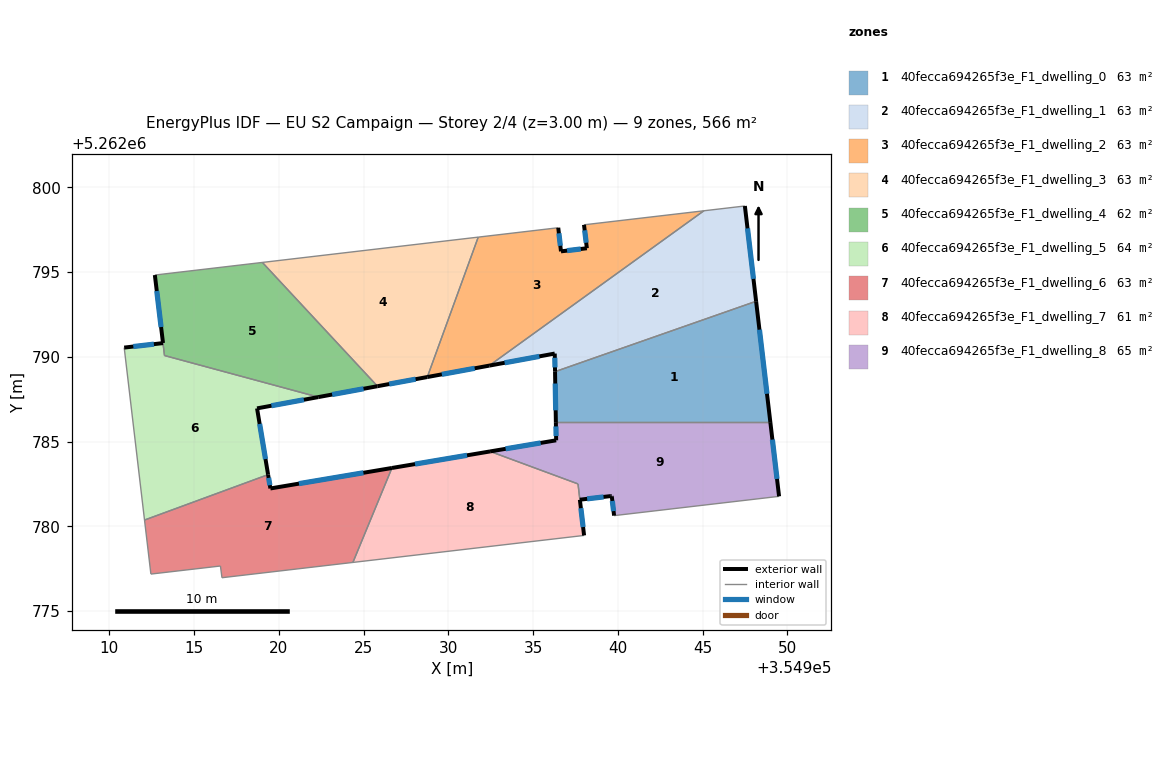
=== STOREY PLAN SPEC (per zone: floor XY polygon, exterior-wall plan segments, windows/doors) ===
zone 1: 40fecca694265f3e_F1_dwelling_0  (62.9 m²)
  floor: (354948.15, 5262793.28) (354948.99, 5262786.15) (354936.34, 5262786.15) (354936.29, 5262789.13)
  exterior wall: (354936.29, 5262789.13) – (354936.34, 5262786.15)  [3.0 m]
    window: (354936.30, 5262788.43) – (354936.33, 5262786.85)  [2.5 m²]
  exterior wall: (354948.99, 5262786.15) – (354948.15, 5262793.28)  [7.2 m]
    window: (354948.79, 5262787.83) – (354948.35, 5262791.61)  [6.1 m²]
  interior walls: 2
zone 2: 40fecca694265f3e_F1_dwelling_1  (62.9 m²)
  floor: (354947.49, 5262798.91) (354948.15, 5262793.28) (354936.29, 5262789.13) (354936.27, 5262790.20) (354932.41, 5262789.49) (354945.07, 5262798.62)
  exterior wall: (354936.27, 5262790.20) – (354936.29, 5262789.13)  [1.1 m]
    window: (354936.28, 5262789.95) – (354936.29, 5262789.38)  [0.9 m²]
  exterior wall: (354932.41, 5262789.49) – (354936.27, 5262790.20)  [3.9 m]
    window: (354933.32, 5262789.65) – (354935.37, 5262790.03)  [3.3 m²]
  exterior wall: (354948.15, 5262793.28) – (354947.49, 5262798.91)  [5.7 m]
    window: (354948.00, 5262794.60) – (354947.65, 5262797.59)  [4.8 m²]
  interior walls: 3
zone 3: 40fecca694265f3e_F1_dwelling_2  (62.9 m²)
  floor: (354945.07, 5262798.62) (354932.41, 5262789.49) (354928.76, 5262788.81) (354931.76, 5262797.07) (354936.48, 5262797.62) (354936.64, 5262796.23) (354938.17, 5262796.41) (354938.00, 5262797.79)
  exterior wall: (354938.17, 5262796.41) – (354936.64, 5262796.23)  [1.5 m]
    window: (354937.81, 5262796.37) – (354937.00, 5262796.27)  [1.3 m²]
  exterior wall: (354938.00, 5262797.79) – (354938.17, 5262796.41)  [1.4 m]
    window: (354938.04, 5262797.47) – (354938.13, 5262796.74)  [1.2 m²]
  exterior wall: (354928.76, 5262788.81) – (354932.41, 5262789.49)  [3.7 m]
    window: (354929.61, 5262788.97) – (354931.55, 5262789.33)  [3.1 m²]
  exterior wall: (354936.64, 5262796.23) – (354936.48, 5262797.62)  [1.4 m]
    window: (354936.60, 5262796.56) – (354936.52, 5262797.29)  [1.2 m²]
  interior walls: 4
zone 4: 40fecca694265f3e_F1_dwelling_3  (62.9 m²)
  floor: (354931.76, 5262797.07) (354928.76, 5262788.81) (354925.81, 5262788.27) (354919.03, 5262795.58)
  exterior wall: (354925.81, 5262788.27) – (354928.76, 5262788.81)  [3.0 m]
    window: (354926.50, 5262788.40) – (354928.06, 5262788.69)  [2.5 m²]
  interior walls: 3
zone 5: 40fecca694265f3e_F1_dwelling_4  (62.2 m²)
  floor: (354919.03, 5262795.58) (354925.81, 5262788.27) (354922.32, 5262787.63) (354913.26, 5262790.08) (354912.68, 5262794.83)
  exterior wall: (354922.32, 5262787.63) – (354925.81, 5262788.27)  [3.6 m]
    window: (354923.14, 5262787.78) – (354924.99, 5262788.12)  [3.0 m²]
  exterior wall: (354912.68, 5262794.83) – (354913.16, 5262790.82)  [4.0 m]
    window: (354912.79, 5262793.89) – (354913.05, 5262791.76)  [3.4 m²]
  interior walls: 4
zone 6: 40fecca694265f3e_F1_dwelling_5  (63.6 m²)
  floor: (354922.32, 5262787.63) (354918.71, 5262786.96) (354919.36, 5262783.06) (354912.07, 5262780.38) (354910.87, 5262790.55) (354913.16, 5262790.82) (354913.25, 5262790.08)
  exterior wall: (354918.71, 5262786.96) – (354922.32, 5262787.63)  [3.7 m]
    window: (354919.56, 5262787.12) – (354921.47, 5262787.47)  [3.1 m²]
  exterior wall: (354919.36, 5262783.06) – (354918.71, 5262786.96)  [4.0 m]
    window: (354919.21, 5262783.97) – (354918.86, 5262786.05)  [3.3 m²]
  exterior wall: (354913.16, 5262790.82) – (354910.87, 5262790.55)  [2.3 m]
    window: (354912.63, 5262790.75) – (354911.41, 5262790.61)  [1.9 m²]
  interior walls: 4
zone 7: 40fecca694265f3e_F1_dwelling_6  (62.9 m²)
  floor: (354926.67, 5262783.45) (354924.37, 5262777.88) (354916.64, 5262776.97) (354916.55, 5262777.67) (354912.45, 5262777.19) (354912.07, 5262780.38) (354919.36, 5262783.06) (354919.50, 5262782.24)
  exterior wall: (354919.50, 5262782.24) – (354919.36, 5262783.06)  [0.8 m]
    window: (354919.47, 5262782.43) – (354919.39, 5262782.86)  [0.7 m²]
  exterior wall: (354926.67, 5262783.45) – (354919.50, 5262782.24)  [7.3 m]
    window: (354924.99, 5262783.17) – (354921.18, 5262782.52)  [6.1 m²]
  interior walls: 6
zone 8: 40fecca694265f3e_F1_dwelling_7  (60.8 m²)
  floor: (354937.65, 5262782.51) (354938.00, 5262779.47) (354924.37, 5262777.88) (354926.67, 5262783.45) (354932.46, 5262784.42)
  exterior wall: (354932.46, 5262784.42) – (354926.67, 5262783.45)  [5.9 m]
    window: (354931.10, 5262784.20) – (354928.03, 5262783.68)  [5.0 m²]
  exterior wall: (354938.00, 5262779.47) – (354937.76, 5262781.57)  [2.1 m]
    window: (354937.95, 5262779.96) – (354937.81, 5262781.08)  [1.8 m²]
  interior walls: 4
zone 9: 40fecca694265f3e_F1_dwelling_8  (65.0 m²)
  floor: (354948.99, 5262786.15) (354949.51, 5262781.78) (354939.77, 5262780.64) (354939.64, 5262781.77) (354939.64, 5262781.80) (354939.58, 5262781.79) (354937.76, 5262781.58) (354937.65, 5262782.51) (354932.46, 5262784.42) (354936.36, 5262785.08) (354936.34, 5262786.15)
  exterior wall: (354936.36, 5262785.08) – (354932.46, 5262784.42)  [4.0 m]
    window: (354935.44, 5262784.93) – (354933.38, 5262784.58)  [3.3 m²]
  exterior wall: (354936.34, 5262786.15) – (354936.36, 5262785.08)  [1.1 m]
    window: (354936.34, 5262785.90) – (354936.35, 5262785.33)  [0.9 m²]
  exterior wall: (354949.51, 5262781.78) – (354948.99, 5262786.15)  [4.4 m]
    window: (354949.39, 5262782.80) – (354949.11, 5262785.12)  [3.7 m²]
  exterior wall: (354939.64, 5262781.77) – (354939.77, 5262780.64)  [1.1 m]
    window: (354939.67, 5262781.50) – (354939.74, 5262780.90)  [1.0 m²]
  exterior wall: (354939.64, 5262781.80) – (354939.64, 5262781.77)  [0.0 m]
  exterior wall: (354939.58, 5262781.79) – (354939.64, 5262781.80)  [0.1 m]
  exterior wall: (354937.76, 5262781.58) – (354939.58, 5262781.79)  [1.8 m]
    window: (354938.18, 5262781.63) – (354939.15, 5262781.74)  [1.6 m²]
  interior walls: 4

=== DERIVED (storey summary) ===
Building: EU S2 Campaign
Storey: 2 of 4  (floor level z = 3.00 m)
Storey gross floor area: 565.9 m²
Zones on this storey: 9
  - 40fecca694265f3e_F1_dwelling_0: floor 62.9 m²; exterior wall 10.2 m (30.5 m²); 2 window(s) 8.6 m²; WWR 28.1%
  - 40fecca694265f3e_F1_dwelling_1: floor 62.9 m²; exterior wall 10.7 m (32.0 m²); 3 window(s) 9.0 m²; WWR 28.1%
  - 40fecca694265f3e_F1_dwelling_2: floor 62.9 m²; exterior wall 8.0 m (24.1 m²); 4 window(s) 6.8 m²; WWR 28.1%
  - 40fecca694265f3e_F1_dwelling_3: floor 62.9 m²; exterior wall 3.0 m (9.0 m²); 1 window(s) 2.5 m²; WWR 28.1%
  - 40fecca694265f3e_F1_dwelling_4: floor 62.2 m²; exterior wall 7.6 m (22.8 m²); 2 window(s) 6.4 m²; WWR 28.1%
  - 40fecca694265f3e_F1_dwelling_5: floor 63.6 m²; exterior wall 9.9 m (29.8 m²); 3 window(s) 8.4 m²; WWR 28.1%
  - 40fecca694265f3e_F1_dwelling_6: floor 62.9 m²; exterior wall 8.1 m (24.3 m²); 2 window(s) 6.8 m²; WWR 28.1%
  - 40fecca694265f3e_F1_dwelling_7: floor 60.8 m²; exterior wall 8.0 m (24.0 m²); 2 window(s) 6.7 m²; WWR 28.1%
  - 40fecca694265f3e_F1_dwelling_8: floor 65.0 m²; exterior wall 12.5 m (37.5 m²); 5 window(s) 10.5 m²; WWR 27.9%
Zone adjacency (shared interzone walls):
  - 40fecca694265f3e_F1_dwelling_0 ↔ 40fecca694265f3e_F1_dwelling_1
  - 40fecca694265f3e_F1_dwelling_0 ↔ 40fecca694265f3e_F1_dwelling_8
  - 40fecca694265f3e_F1_dwelling_1 ↔ 40fecca694265f3e_F1_dwelling_2
  - 40fecca694265f3e_F1_dwelling_2 ↔ 40fecca694265f3e_F1_dwelling_3
  - 40fecca694265f3e_F1_dwelling_3 ↔ 40fecca694265f3e_F1_dwelling_4
  - 40fecca694265f3e_F1_dwelling_4 ↔ 40fecca694265f3e_F1_dwelling_5
  - 40fecca694265f3e_F1_dwelling_5 ↔ 40fecca694265f3e_F1_dwelling_6
  - 40fecca694265f3e_F1_dwelling_6 ↔ 40fecca694265f3e_F1_dwelling_7
  - 40fecca694265f3e_F1_dwelling_7 ↔ 40fecca694265f3e_F1_dwelling_8